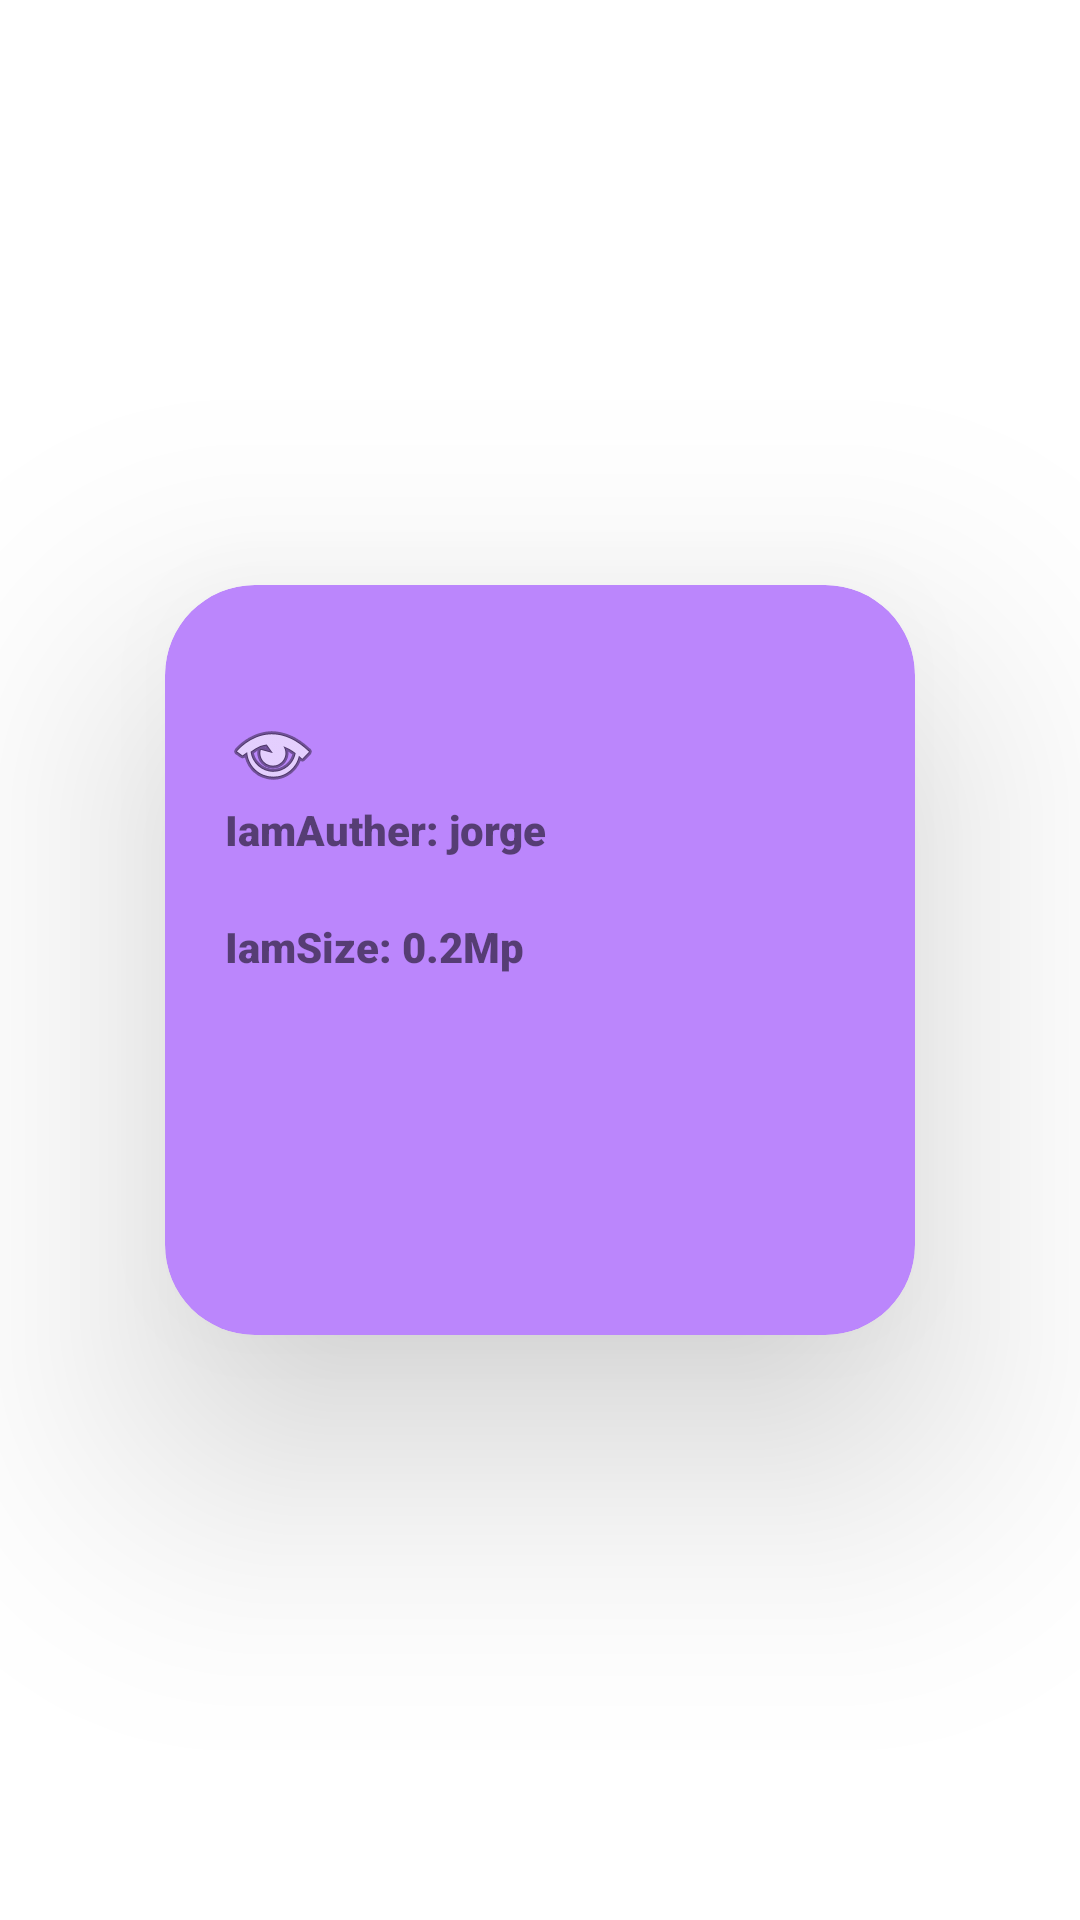

This screen was rendered from an Android layout file. Write that file and the resources it references.
<!-- AndroidManifest.xml: application theme Theme.Wallpaper -->
<!-- res/layout/image_info.xml -->
<?xml version="1.0" encoding="utf-8"?>
<LinearLayout
    xmlns:android="http://schemas.android.com/apk/res/android"
    xmlns:app="http://schemas.android.com/apk/res-auto"
    android:layout_width="match_parent"
    android:gravity="center"
    android:layout_height="match_parent"
    >

    <androidx.cardview.widget.CardView
        android:layout_width="250dp"
        android:layout_height="250dp"
        app:cardElevation="50dp"
        app:cardBackgroundColor="@color/purple_200"
        app:cardCornerRadius="30dp">

        <LinearLayout
            android:layout_width="wrap_content"
            android:layout_height="wrap_content"
            android:orientation="vertical"
            android:layout_marginTop="40dp"
            android:layout_marginLeft="20dp"
            >
            <ImageView
                android:id="@+id/imageView"
                android:layout_width="wrap_content"
                android:layout_height="wrap_content"
                app:srcCompat="@android:drawable/ic_menu_view" />

            <TextView
                android:layout_width="wrap_content"
                android:layout_height="match_parent"
                android:text="IamAuther: jorge"
                android:fontFamily="sans-serif-black"
                />

            <TextView
                android:layout_width="wrap_content"
                android:layout_height="match_parent"
                android:layout_marginTop="20dp"
                android:text="IamSize: 0.2Mp"
                android:fontFamily="sans-serif-black"
                />


        </LinearLayout>

    </androidx.cardview.widget.CardView>
</LinearLayout>
<!-- resources referenced by this layout -->
<resources>
  <color name="purple_200">#FFBB86FC</color>
  <style name="Theme.Wallpaper" parent="Theme.MaterialComponents.DayNight.DarkActionBar">
          
          <item name="colorPrimary">@color/Background</item>
          <item name="colorPrimaryVariant">@color/Background</item>
          <item name="colorOnPrimary">@color/white</item>
          
          <item name="colorSecondary">@color/teal_200</item>
          <item name="colorSecondaryVariant">@color/teal_700</item>
          <item name="colorOnSecondary">@color/black</item>
          
          <item name="android:statusBarColor">?attr/colorPrimaryVariant</item>
          
          <item name="android:windowTranslucentStatus">true</item>
          <item name="android:windowTranslucentNavigation">true</item>
          <item name="android:windowFullscreen">false</item>
  
  
  
  
      </style>
  <color name="Background">#222831</color>
  <color name="white">#FFFFFFFF</color>
  <color name="teal_200">#FF03DAC5</color>
  <color name="teal_700">#FF018786</color>
  <color name="black">#FF000000</color>
</resources>
